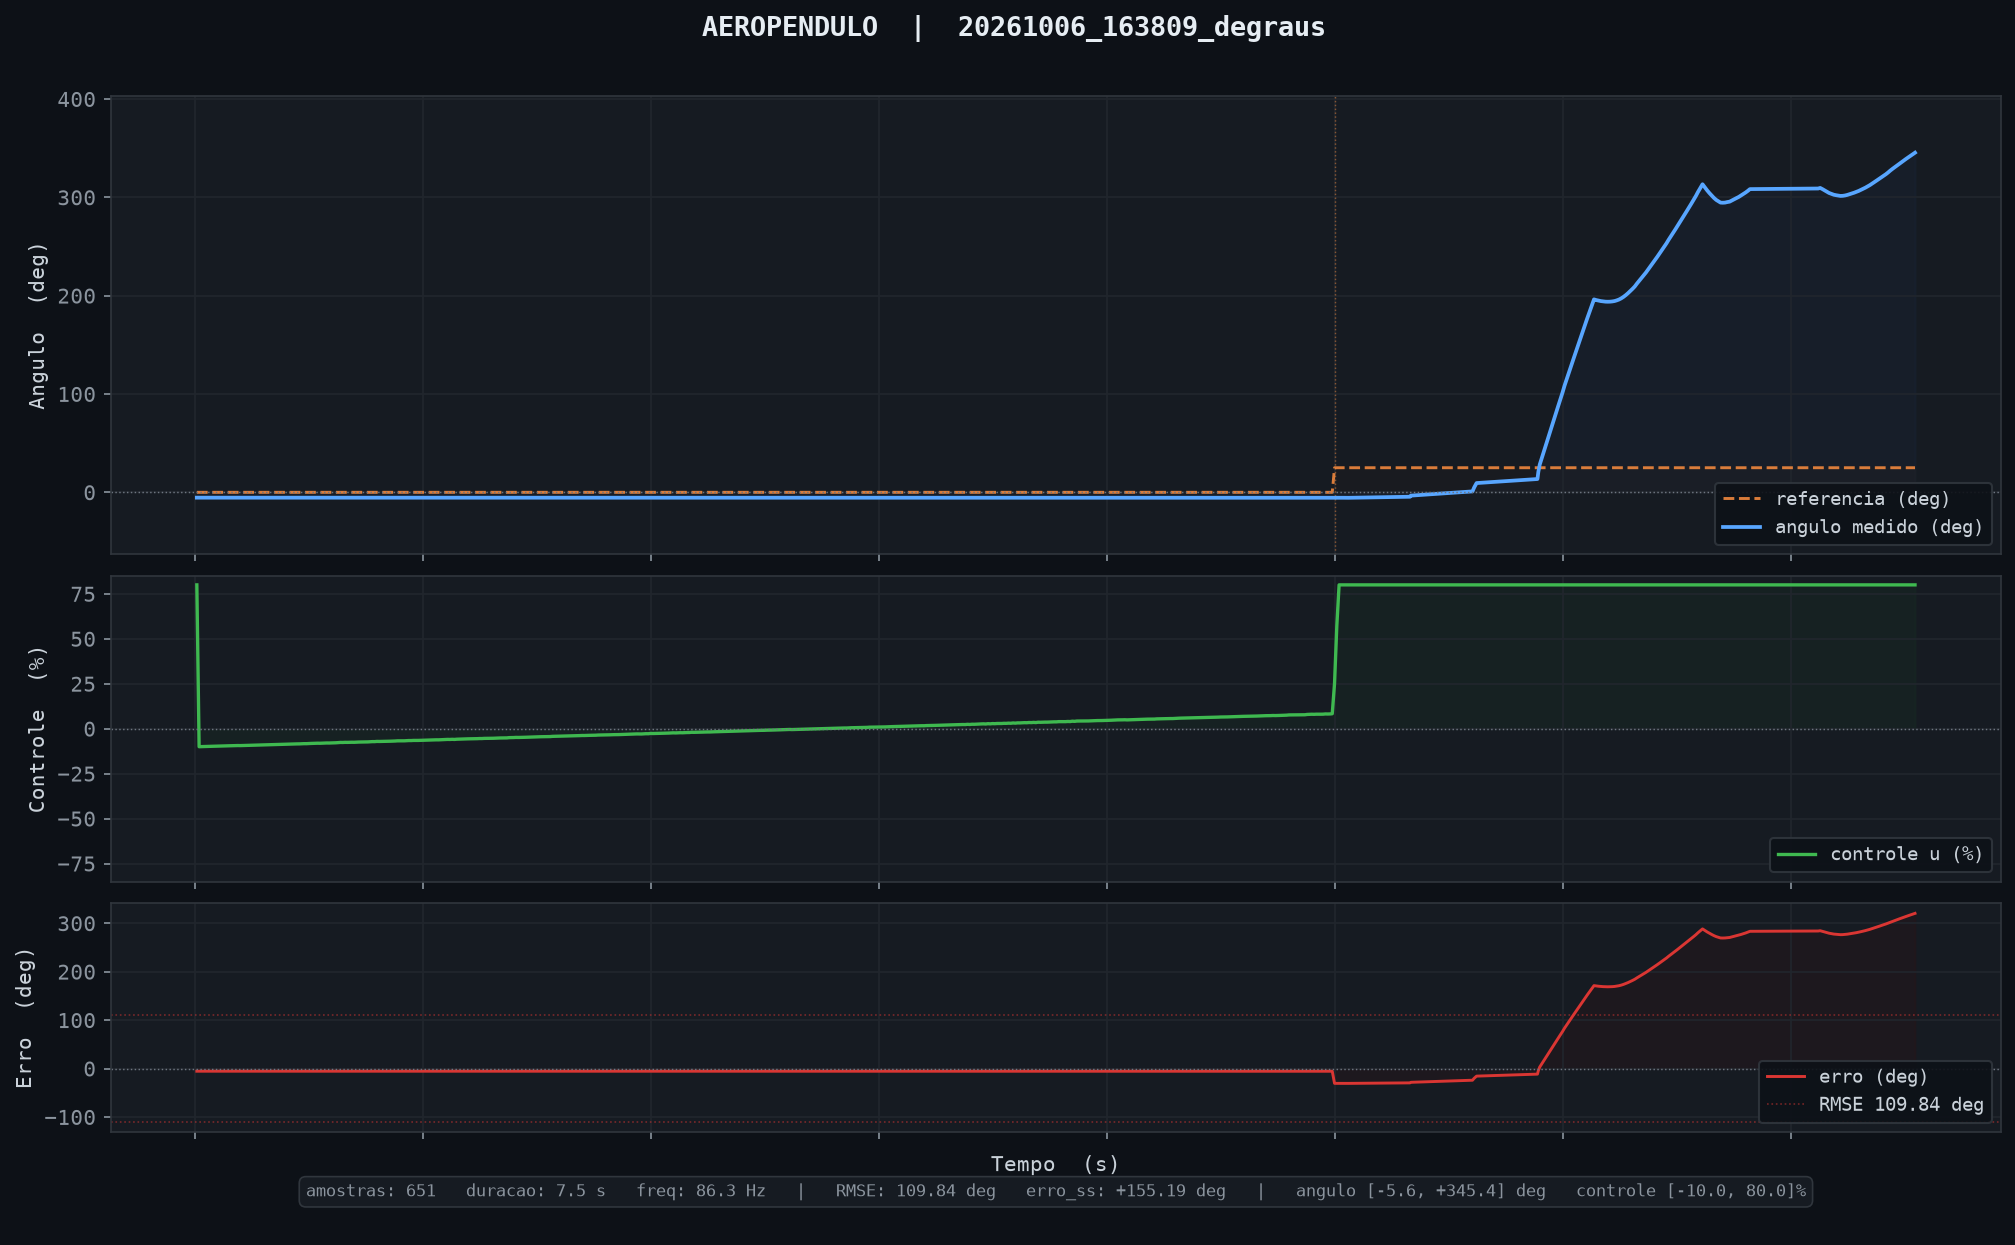

Data behind this chart, as committed beside it:
tempo_ms, angulo_deg, u_pct, referencia
10, -5.44, 80.00, 0.00
20, -5.44, -10.00, 0.00
30, -5.45, -9.95, 0.00
40, -5.45, -9.93, 0.00
50, -5.45, -9.90, 0.00
60, -5.45, -9.85, 0.00
70, -5.45, -9.80, 0.00
80, -5.45, -9.77, 0.00
90, -5.45, -9.71, 0.00
100, -5.46, -9.67, 0.00
110, -5.46, -9.63, 0.00
120, -5.46, -9.61, 0.00
130, -5.46, -9.62, 0.00
140, -5.46, -9.57, 0.00
150, -5.46, -9.50, 0.00
160, -5.46, -9.46, 0.00
170, -5.46, -9.46, 0.00
180, -5.46, -9.38, 0.00
190, -5.47, -9.36, 0.00
200, -5.46, -9.39, 0.00
210, -5.46, -9.35, 0.00
220, -5.46, -9.29, 0.00
230, -5.46, -9.25, 0.00
240, -5.46, -9.25, 0.00
250, -5.46, -9.22, 0.00
260, -5.46, -9.10, 0.00
270, -5.46, -9.12, 0.00
280, -5.46, -9.05, 0.00
290, -5.46, -9.04, 0.00
300, -5.46, -9.03, 0.00
310, -5.46, -8.98, 0.00
320, -5.45, -8.97, 0.00
330, -5.45, -8.84, 0.00
340, -5.45, -8.85, 0.00
350, -5.45, -8.81, 0.00
360, -5.46, -8.75, 0.00
370, -5.46, -8.74, 0.00
380, -5.46, -8.69, 0.00
390, -5.46, -8.63, 0.00
400, -5.46, -8.57, 0.00
410, -5.46, -8.61, 0.00
420, -5.46, -8.53, 0.00
430, -5.46, -8.50, 0.00
440, -5.47, -8.41, 0.00
450, -5.47, -8.44, 0.00
460, -5.46, -8.43, 0.00
470, -5.47, -8.35, 0.00
480, -5.47, -8.31, 0.00
490, -5.47, -8.32, 0.00
500, -5.47, -8.23, 0.00
510, -5.47, -8.19, 0.00
520, -5.47, -8.14, 0.00
530, -5.47, -8.12, 0.00
540, -5.47, -8.06, 0.00
550, -5.47, -8.09, 0.00
560, -5.47, -8.03, 0.00
570, -5.47, -8.01, 0.00
580, -5.48, -7.93, 0.00
590, -5.47, -7.95, 0.00
600, -5.47, -7.88, 0.00
... 591 more rows
